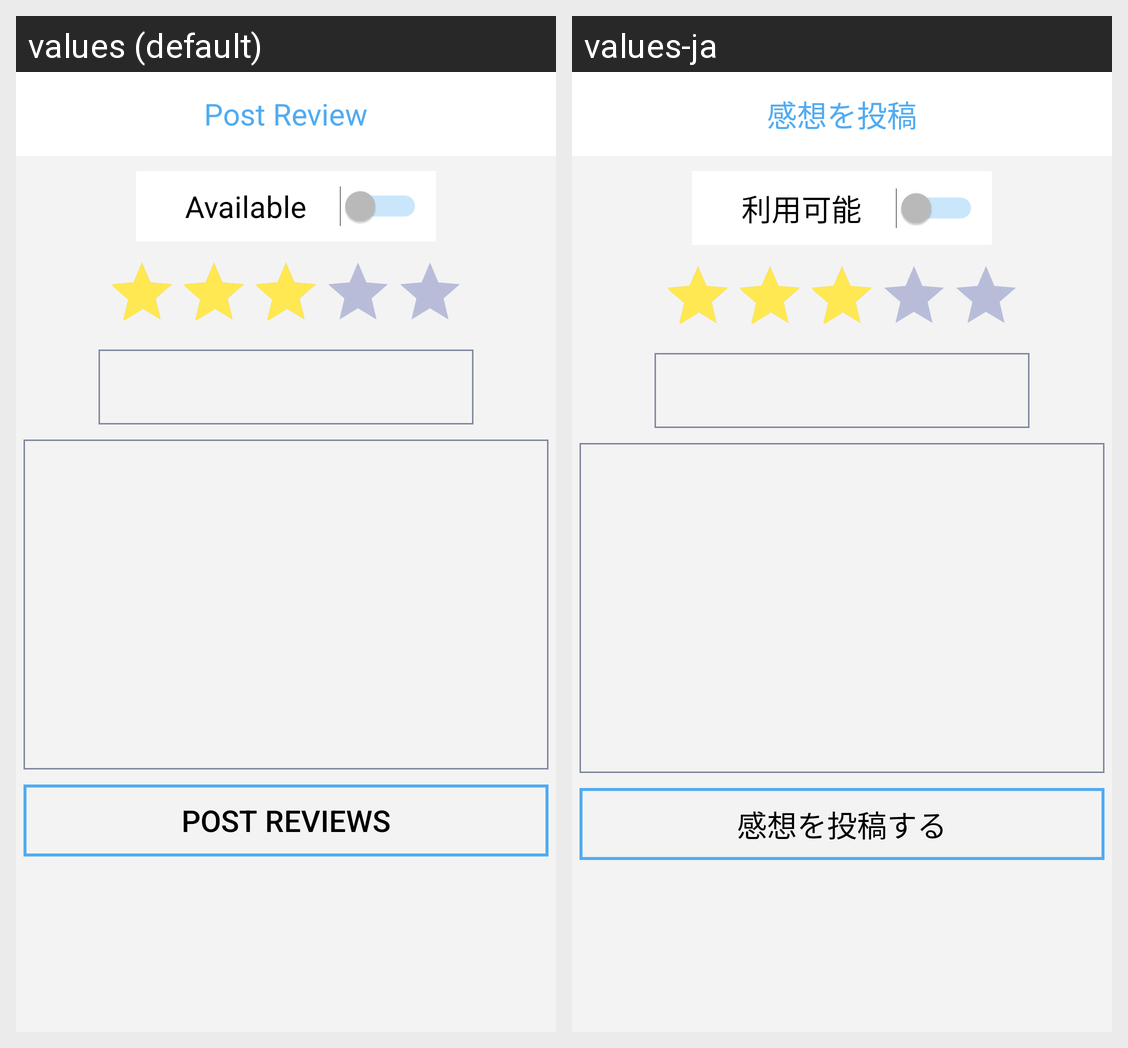

Strings drawn on this Android screen and how each of the app's shown locales translates them:
Android screen res/layout/activity_kansou.xml rendered under 2 locales, left to right: values (default), values-ja. Device: Nexus 5 (rendered at 1080×1920; each locale shown at half size, 540×960, under a caption strip naming it); theme AppTheme.
Strings drawn on this screen, with the default value and each locale's value (text and hints the layout hard-codes, and strings that could not be matched under every locale, appear in the picture but are not listed):

availableSwitch
  values: Available
  values-ja: 利用可能

post_kansou
  values: Post Reviews
  values-ja: 感想を投稿する

kansouPosting
  values: Post Review
  values-ja: 感想を投稿
